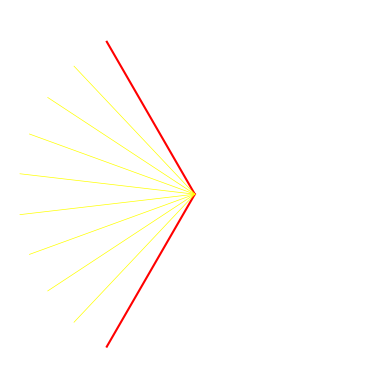

The script that saved this image: (Note: this script raises an exception after producing the figure.)
import numpy as np
import matplotlib.pyplot as plt


fig = plt.figure()
ax = fig.add_subplot(projection = "polar")

r = [0, 100]
theta_max = [0, np.pi*2/3]
theta_min = [0, np.pi*4/3]

result = []
for i in range(1,9):
    k = (np.pi*4/3 - np.pi*2/3)*i/9 + np.pi*2/3
    result = np.append(result, [k])


ax.plot(theta_min, r, color="red")
ax.plot(theta_max, r, color="red")
ax.axis("off")

for i in result:
    ax.plot([0,i], r, color="yellow", linewidth= "0.5")



ax.tick_params(grid_color= "white")
plt.savefig('models/bb.png',format='png', transparent=True)
plt.show()
